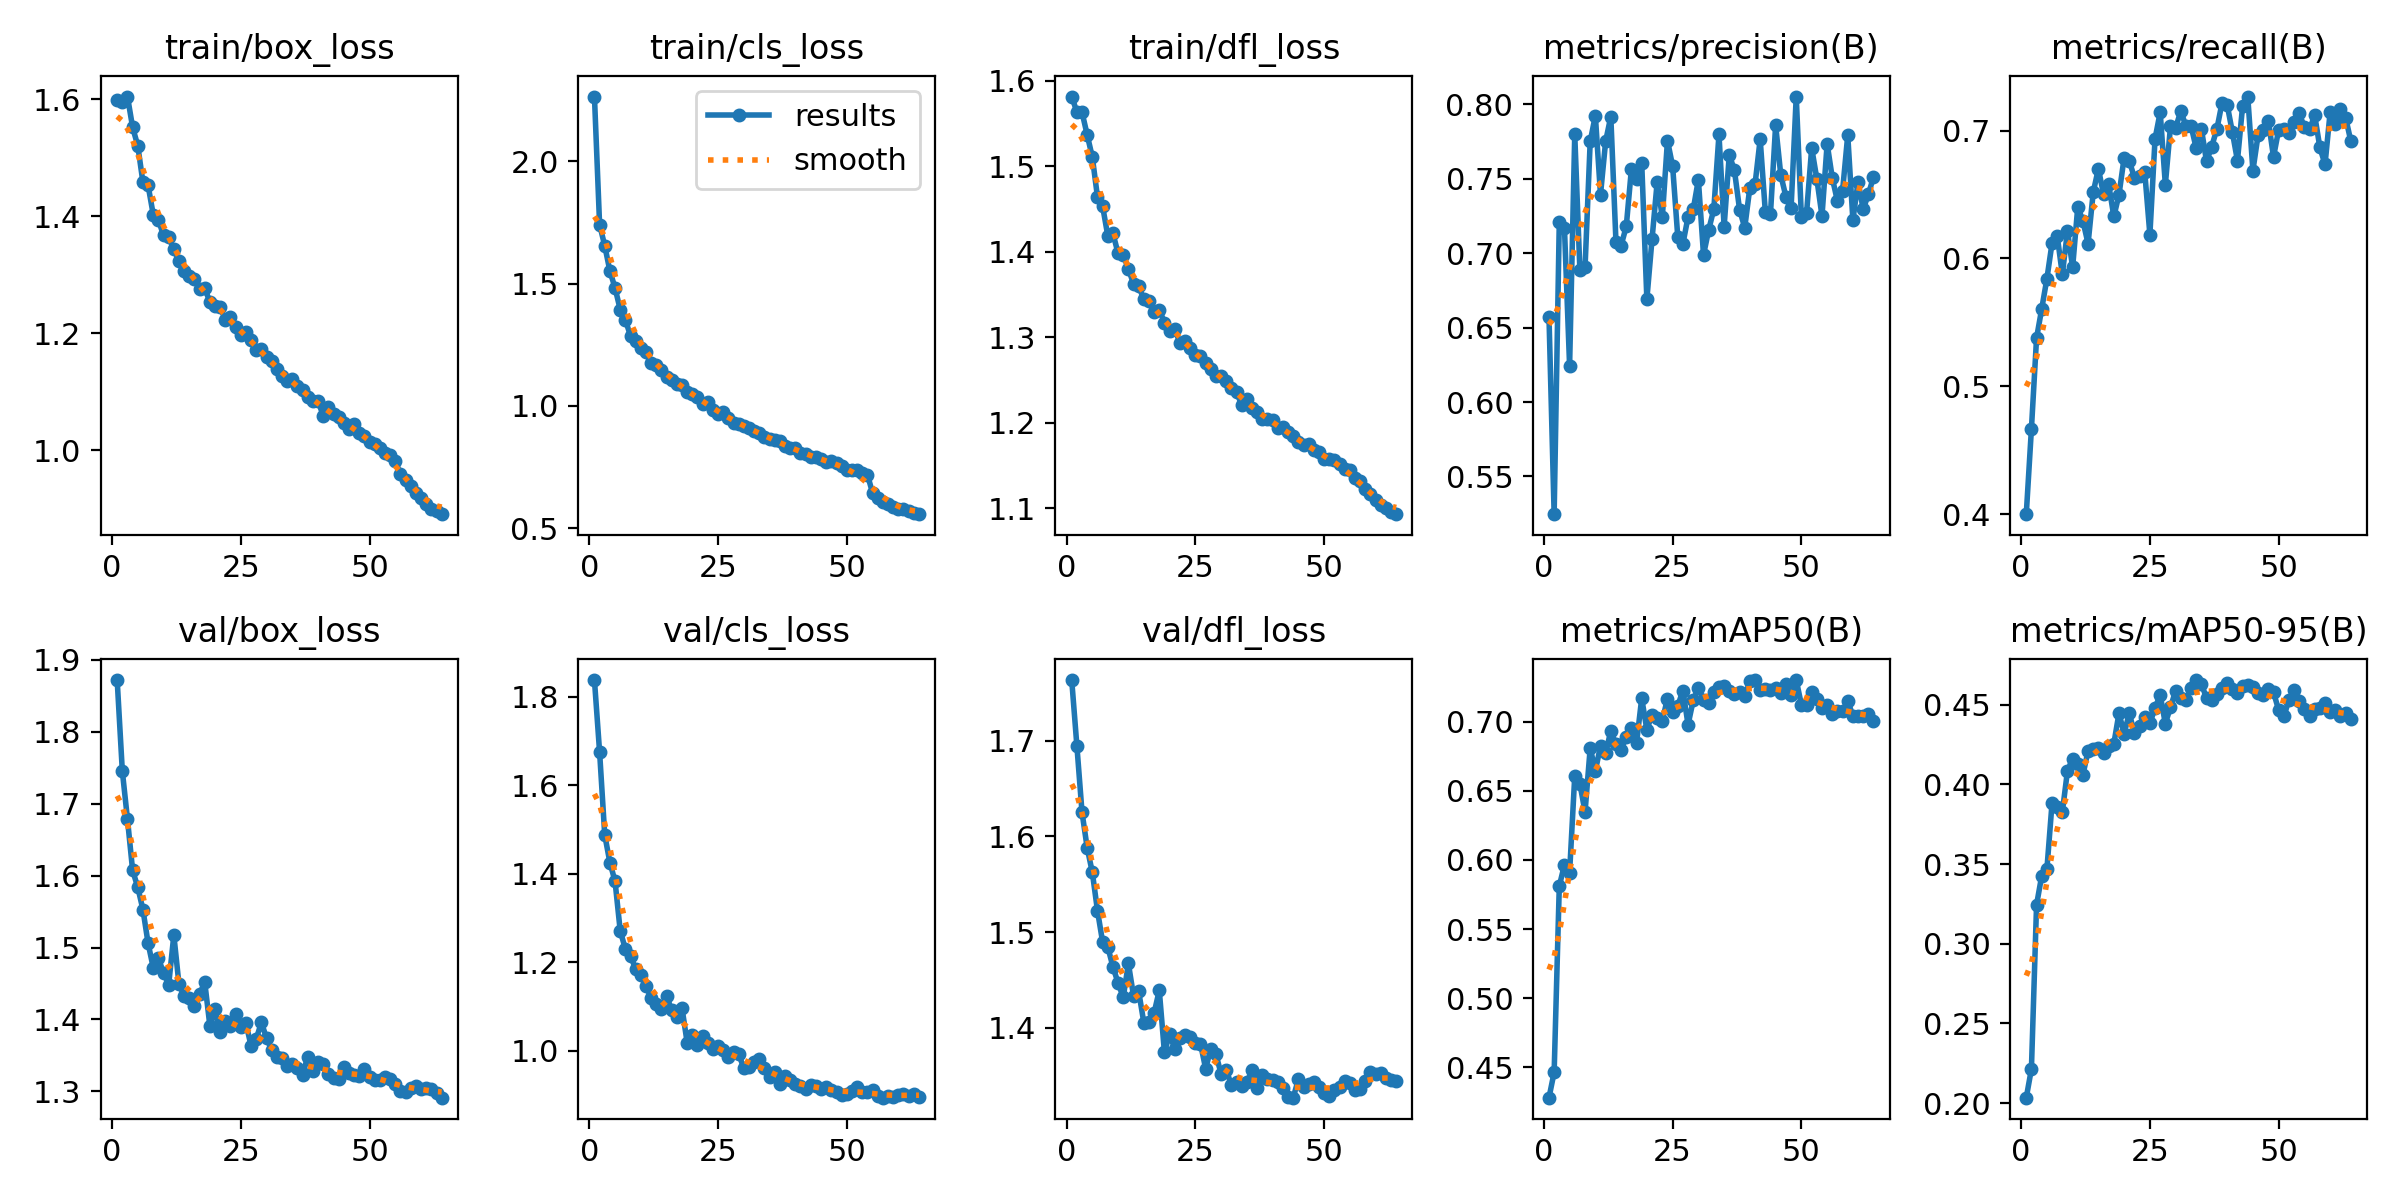

Values plotted in this chart, from the file beside it:
epoch, time, train/box_loss, train/cls_loss, train/dfl_loss, metrics/precision(B), metrics/recall(B), metrics/mAP50(B), metrics/mAP50-95(B), val/box_loss, val/cls_loss, val/dfl_loss, lr/pg0, lr/pg1, lr/pg2
1, 105.7, 1.598, 2.266, 1.582, 0.657, 0.3999, 0.4279, 0.2034, 1.872, 1.837, 1.763, 0.0005545, 0.0005545, 0.0005545
2, 205, 1.595, 1.742, 1.564, 0.5246, 0.4667, 0.4463, 0.2215, 1.746, 1.675, 1.695, 0.001093, 0.001093, 0.001093
3, 302.3, 1.604, 1.655, 1.563, 0.7213, 0.5378, 0.5811, 0.3245, 1.679, 1.488, 1.625, 0.001614, 0.001614, 0.001614
4, 398.1, 1.552, 1.552, 1.537, 0.7171, 0.5606, 0.5965, 0.3427, 1.607, 1.425, 1.588, 0.00159, 0.00159, 0.00159
5, 494.2, 1.52, 1.483, 1.511, 0.6243, 0.584, 0.5908, 0.3466, 1.584, 1.383, 1.562, 0.001564, 0.001564, 0.001564
6, 590.8, 1.458, 1.395, 1.464, 0.7799, 0.6118, 0.6608, 0.3881, 1.553, 1.271, 1.522, 0.001538, 0.001538, 0.001538
7, 687.3, 1.453, 1.352, 1.453, 0.6884, 0.6179, 0.6552, 0.3858, 1.506, 1.23, 1.49, 0.001512, 0.001512, 0.001512
8, 783.8, 1.403, 1.287, 1.419, 0.6906, 0.5875, 0.6348, 0.3826, 1.472, 1.215, 1.484, 0.001486, 0.001486, 0.001486
9, 880.3, 1.394, 1.267, 1.422, 0.7752, 0.6215, 0.6811, 0.4085, 1.485, 1.184, 1.464, 0.001461, 0.001461, 0.001461
10, 976.6, 1.367, 1.237, 1.398, 0.7925, 0.593, 0.6643, 0.4162, 1.465, 1.172, 1.447, 0.001435, 0.001435, 0.001435
11, 1073, 1.364, 1.22, 1.396, 0.7395, 0.6404, 0.6827, 0.4129, 1.448, 1.145, 1.432, 0.001409, 0.001409, 0.001409
12, 1169, 1.343, 1.175, 1.38, 0.7753, 0.6292, 0.6771, 0.4059, 1.517, 1.12, 1.467, 0.001383, 0.001383, 0.001383
13, 1265, 1.323, 1.167, 1.363, 0.7918, 0.6116, 0.6937, 0.4211, 1.449, 1.105, 1.433, 0.001358, 0.001358, 0.001358
14, 1363, 1.307, 1.146, 1.36, 0.7078, 0.6518, 0.6836, 0.4224, 1.432, 1.096, 1.438, 0.001332, 0.001332, 0.001332
15, 1466, 1.298, 1.12, 1.345, 0.7052, 0.6702, 0.6797, 0.423, 1.43, 1.124, 1.405, 0.001306, 0.001306, 0.001306
16, 1569, 1.292, 1.106, 1.343, 0.718, 0.6503, 0.6892, 0.4197, 1.418, 1.092, 1.406, 0.00128, 0.00128, 0.00128
17, 1668, 1.276, 1.088, 1.329, 0.7566, 0.658, 0.6955, 0.4239, 1.435, 1.078, 1.416, 0.001254, 0.001254, 0.001254
18, 1766, 1.277, 1.087, 1.332, 0.7502, 0.6328, 0.6849, 0.4255, 1.452, 1.097, 1.439, 0.001229, 0.001229, 0.001229
19, 1864, 1.253, 1.056, 1.317, 0.7609, 0.6498, 0.717, 0.4447, 1.391, 1.018, 1.374, 0.001203, 0.001203, 0.001203
20, 1961, 1.247, 1.051, 1.308, 0.6691, 0.6788, 0.6943, 0.4319, 1.414, 1.035, 1.393, 0.001177, 0.001177, 0.001177
21, 2058, 1.244, 1.036, 1.31, 0.7093, 0.6761, 0.7052, 0.4447, 1.382, 1.013, 1.378, 0.001151, 0.001151, 0.001151
22, 2159, 1.223, 1.009, 1.293, 0.7478, 0.6632, 0.7028, 0.432, 1.397, 1.033, 1.39, 0.001125, 0.001125, 0.001125
23, 2261, 1.227, 1.015, 1.296, 0.7243, 0.6648, 0.7008, 0.4368, 1.391, 1.017, 1.392, 0.0011, 0.0011, 0.0011
24, 2362, 1.211, 0.9845, 1.287, 0.7757, 0.6675, 0.7169, 0.442, 1.408, 1.003, 1.39, 0.001074, 0.001074, 0.001074
25, 2463, 1.196, 0.9685, 1.279, 0.7586, 0.6186, 0.7073, 0.4382, 1.389, 1.011, 1.385, 0.001048, 0.001048, 0.001048
26, 2561, 1.202, 0.9733, 1.278, 0.7111, 0.6936, 0.7116, 0.4481, 1.395, 1.002, 1.383, 0.001022, 0.001022, 0.001022
27, 2660, 1.189, 0.9526, 1.269, 0.7064, 0.7144, 0.7226, 0.4559, 1.363, 0.9857, 1.357, 0.0009966, 0.0009966, 0.0009966
28, 2758, 1.171, 0.9322, 1.263, 0.7245, 0.6577, 0.698, 0.4382, 1.373, 0.9969, 1.378, 0.0009708, 0.0009708, 0.0009708
29, 2855, 1.173, 0.9258, 1.255, 0.7295, 0.7033, 0.7156, 0.4484, 1.396, 0.9932, 1.372, 0.000945, 0.000945, 0.000945
30, 2953, 1.159, 0.9179, 1.255, 0.7494, 0.7023, 0.7248, 0.4587, 1.374, 0.9607, 1.352, 0.0009192, 0.0009192, 0.0009192
31, 3056, 1.153, 0.9086, 1.249, 0.6989, 0.7153, 0.7161, 0.4543, 1.358, 0.9646, 1.356, 0.0008934, 0.0008934, 0.0008934
32, 3158, 1.139, 0.8993, 1.24, 0.7156, 0.7035, 0.7137, 0.453, 1.348, 0.9751, 1.34, 0.0008676, 0.0008676, 0.0008676
33, 3259, 1.128, 0.8914, 1.236, 0.7296, 0.7035, 0.7219, 0.4603, 1.347, 0.9815, 1.343, 0.0008418, 0.0008418, 0.0008418
34, 3360, 1.118, 0.8747, 1.221, 0.7798, 0.6861, 0.7255, 0.4655, 1.336, 0.9615, 1.339, 0.000816, 0.000816, 0.000816
35, 3462, 1.121, 0.8657, 1.228, 0.7178, 0.7013, 0.7261, 0.4632, 1.338, 0.9418, 1.343, 0.0007903, 0.0007903, 0.0007903
36, 3563, 1.11, 0.8606, 1.217, 0.7662, 0.6759, 0.7224, 0.454, 1.332, 0.9524, 1.356, 0.0007645, 0.0007645, 0.0007645
37, 3664, 1.103, 0.8549, 1.213, 0.7557, 0.6875, 0.7203, 0.4527, 1.323, 0.926, 1.337, 0.0007387, 0.0007387, 0.0007387
38, 3768, 1.09, 0.836, 1.205, 0.7293, 0.7011, 0.7219, 0.457, 1.348, 0.9427, 1.351, 0.0007129, 0.0007129, 0.0007129
39, 3868, 1.084, 0.8285, 1.205, 0.7172, 0.7216, 0.7188, 0.4606, 1.329, 0.9341, 1.346, 0.0006871, 0.0006871, 0.0006871
40, 3965, 1.084, 0.8285, 1.203, 0.7442, 0.7204, 0.7293, 0.4637, 1.341, 0.9245, 1.345, 0.0006613, 0.0006613, 0.0006613
41, 4064, 1.059, 0.8058, 1.194, 0.7463, 0.699, 0.7301, 0.4601, 1.339, 0.9213, 1.343, 0.0006355, 0.0006355, 0.0006355
42, 4170, 1.074, 0.8037, 1.195, 0.7767, 0.6765, 0.7231, 0.4575, 1.324, 0.9149, 1.337, 0.0006098, 0.0006098, 0.0006098
43, 4273, 1.061, 0.7914, 1.189, 0.7277, 0.7192, 0.7236, 0.4618, 1.318, 0.9232, 1.327, 0.000584, 0.000584, 0.000584
44, 4376, 1.056, 0.7894, 1.185, 0.7266, 0.7266, 0.7231, 0.4623, 1.317, 0.9196, 1.327, 0.0005582, 0.0005582, 0.0005582
45, 4479, 1.047, 0.7813, 1.178, 0.7861, 0.6687, 0.7247, 0.4611, 1.334, 0.915, 1.346, 0.0005324, 0.0005324, 0.0005324
46, 4583, 1.036, 0.7725, 1.173, 0.7526, 0.6964, 0.7211, 0.4572, 1.326, 0.9181, 1.338, 0.0005066, 0.0005066, 0.0005066
47, 4686, 1.045, 0.7754, 1.175, 0.738, 0.7003, 0.7278, 0.4562, 1.323, 0.9122, 1.341, 0.0004808, 0.0004808, 0.0004808
48, 4792, 1.03, 0.7648, 1.168, 0.7304, 0.7077, 0.7194, 0.46, 1.321, 0.9063, 1.343, 0.000455, 0.000455, 0.000455
49, 4894, 1.025, 0.7529, 1.166, 0.8053, 0.6794, 0.7303, 0.4578, 1.332, 0.9011, 1.338, 0.0004293, 0.0004293, 0.0004293
50, 4995, 1.013, 0.7367, 1.158, 0.7243, 0.7007, 0.7124, 0.4466, 1.32, 0.9017, 1.332, 0.0004035, 0.0004035, 0.0004035
51, 5097, 1.011, 0.74, 1.158, 0.7267, 0.7012, 0.712, 0.4426, 1.316, 0.9089, 1.329, 0.0003777, 0.0003777, 0.0003777
52, 5222, 1.003, 0.7392, 1.156, 0.7708, 0.6978, 0.7215, 0.453, 1.316, 0.9179, 1.335, 0.0003519, 0.0003519, 0.0003519
53, 5321, 0.9958, 0.7262, 1.151, 0.75, 0.7066, 0.7166, 0.4594, 1.32, 0.9063, 1.339, 0.0003261, 0.0003261, 0.0003261
54, 5420, 0.9917, 0.7191, 1.146, 0.725, 0.7136, 0.7099, 0.4524, 1.317, 0.9081, 1.345, 0.0003003, 0.0003003, 0.0003003
55, 5542, 0.9814, 0.6437, 1.145, 0.7736, 0.7025, 0.712, 0.4475, 1.31, 0.9107, 1.342, 0.0002745, 0.0002745, 0.0002745
56, 5640, 0.9596, 0.6229, 1.135, 0.7506, 0.7012, 0.7054, 0.4428, 1.3, 0.8973, 1.335, 0.0002487, 0.0002487, 0.0002487
57, 5739, 0.95, 0.6092, 1.132, 0.735, 0.7119, 0.708, 0.4474, 1.299, 0.8943, 1.337, 0.000223, 0.000223, 0.000223
58, 5836, 0.9385, 0.6006, 1.123, 0.7421, 0.6868, 0.7077, 0.4479, 1.305, 0.897, 1.345, 0.0001972, 0.0001972, 0.0001972
59, 5933, 0.9265, 0.5879, 1.116, 0.7794, 0.6736, 0.7148, 0.4511, 1.307, 0.8947, 1.354, 0.0001714, 0.0001714, 0.0001714
60, 6030, 0.9192, 0.5801, 1.109, 0.7222, 0.7146, 0.7046, 0.4455, 1.303, 0.9012, 1.351, 0.0001456, 0.0001456, 0.0001456
... 4 more rows
